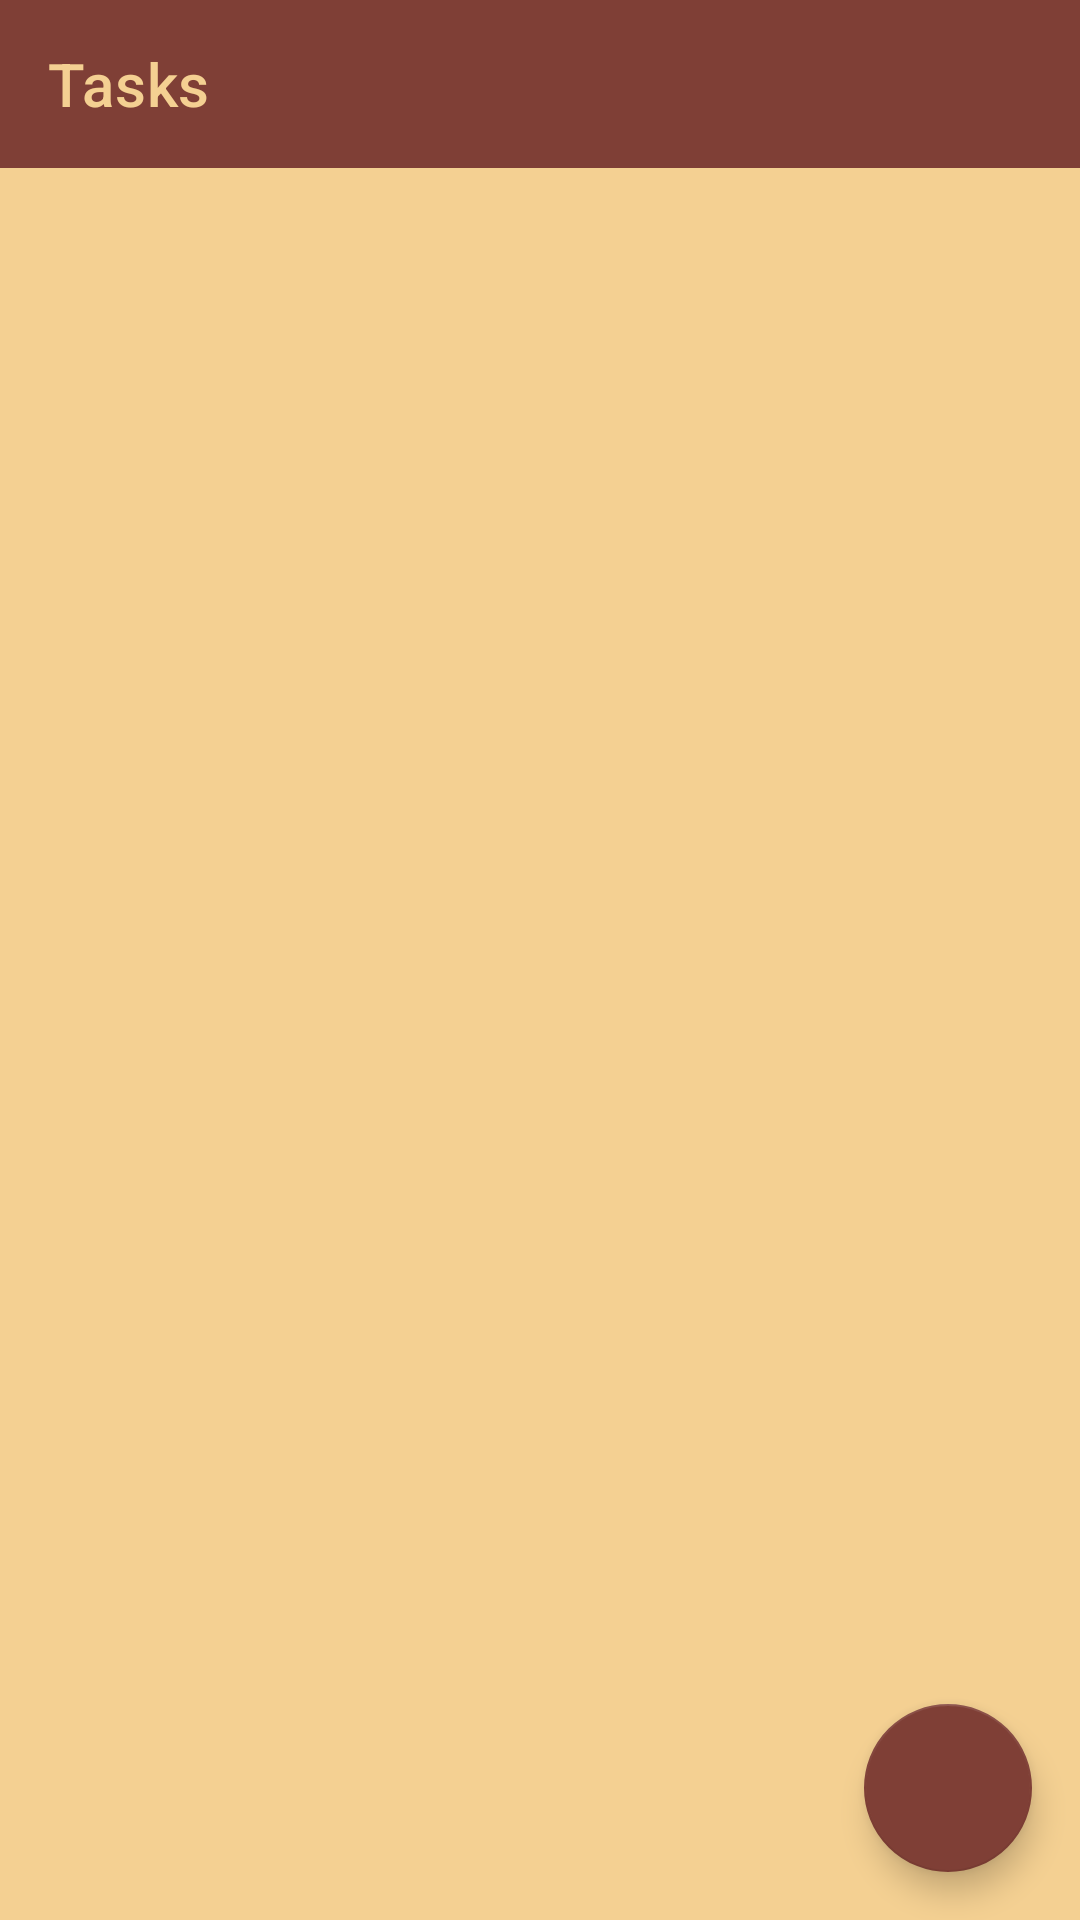

Write the Android layout XML for this screen, with the resource values it uses.
<!-- AndroidManifest.xml: application theme Theme.RPG_todo_kurs -->
<!-- res/layout/fragment_tasks.xml -->
<?xml version="1.0" encoding="utf-8"?>
<androidx.constraintlayout.widget.ConstraintLayout xmlns:android="http://schemas.android.com/apk/res/android"
    xmlns:app="http://schemas.android.com/apk/res-auto"
    xmlns:tools="http://schemas.android.com/tools"
    android:layout_width="match_parent"
    android:layout_height="match_parent"
    android:background="@color/main_color"
    tools:context=".ui.tasks.TasksFragment">


    <androidx.appcompat.widget.Toolbar
        android:id="@+id/fragment_tasks_toolBar"

        android:layout_width="match_parent"
        android:layout_height="wrap_content"


        app:layout_constraintEnd_toEndOf="parent"
        app:layout_constraintStart_toStartOf="parent"
        app:layout_constraintTop_toTopOf="parent"

        android:background="@color/secondary_color"
        app:title="@string/title_tasks"
        app:titleTextColor="@color/main_color" />

    <androidx.recyclerview.widget.RecyclerView
        android:id="@+id/recycler_task_list"
        android:layout_width="match_parent"
        android:layout_height="0dp"
        app:layoutManager="androidx.recyclerview.widget.LinearLayoutManager"
        app:layout_constraintBottom_toBottomOf="parent"
        app:layout_constraintEnd_toEndOf="parent"
        app:layout_constraintStart_toStartOf="parent"
        app:layout_constraintTop_toBottomOf="@+id/fragment_tasks_toolBar"
        tools:itemCount="5"
        tools:listitem="@layout/item_task_layout" />

    <com.google.android.material.floatingactionbutton.FloatingActionButton
        android:id="@+id/btn_addTask"
        android:layout_width="wrap_content"
        android:layout_height="wrap_content"
        android:layout_marginEnd="16dp"
        android:layout_marginBottom="16dp"
        app:backgroundTint="@color/secondary_color"
        android:clickable="true"
        android:focusable="true"
        android:src="@drawable/ic_add_24"
        app:tint="@color/white"
        app:layout_constraintBottom_toBottomOf="parent"
        app:layout_constraintEnd_toEndOf="parent"
        tools:ignore="ContentDescription" />
</androidx.constraintlayout.widget.ConstraintLayout>
<!-- res/layout/item_task_layout.xml (included above) -->
<?xml version="1.0" encoding="utf-8"?>
<androidx.cardview.widget.CardView xmlns:android="http://schemas.android.com/apk/res/android"
    xmlns:app="http://schemas.android.com/apk/res-auto"
    xmlns:tools="http://schemas.android.com/tools"
    android:layout_width="match_parent"
    android:layout_height="wrap_content"
    app:cardCornerRadius="5dp"
    android:layout_margin="3dp"
    android:layout_marginBottom="5dp">

    <androidx.constraintlayout.widget.ConstraintLayout
        android:layout_width="match_parent"
        android:layout_height="wrap_content"
        android:padding="4dp"
        android:background="@color/main_color">

        <TextView
            android:id="@+id/task_title"
            android:layout_width="0dp"
            android:layout_height="wrap_content"
            android:ellipsize="end"
            android:fontFamily="@font/wolfram"
            android:maxLines="1"
            android:singleLine="true"
            android:text="@string/rv_task_item_default_title"
            android:textColor="@color/secondary_color"
            android:textSize="34sp"
            app:layout_constraintEnd_toStartOf="@+id/rvitem_task_tv_exp_reward"
            app:layout_constraintStart_toStartOf="parent"
            app:layout_constraintTop_toTopOf="parent" />

        <TextView
            android:id="@+id/task_desc"
            android:layout_width="0dp"
            android:layout_height="wrap_content"
            android:ellipsize="end"
            android:maxLines="2"
            android:text="@string/rv_task_item_default_desc"
            android:textColor="@color/secondary_color"
            android:textSize="18sp"
            app:layout_constraintBottom_toTopOf="@+id/task_date"
            app:layout_constraintEnd_toStartOf="@+id/rvitem_task_tv_currency_reward"
            app:layout_constraintStart_toStartOf="parent"
            app:layout_constraintTop_toBottomOf="@+id/task_title"
            android:visibility="gone"/>

        <TextView
            android:id="@+id/task_date"
            android:layout_width="0dp"
            android:layout_height="wrap_content"
            android:layout_marginTop="8dp"
            android:gravity="end"
            android:maxLines="1"
            android:singleLine="true"
            android:text="Date"
            android:textColor="@color/secondary_color"
            android:textSize="14sp"
            app:layout_constraintBottom_toBottomOf="parent"
            app:layout_constraintEnd_toEndOf="parent"
            app:layout_constraintStart_toStartOf="parent"
            app:layout_constraintTop_toBottomOf="@+id/rvitem_task_tv_currency_reward" />

        <TextView
            android:id="@+id/rvitem_task_tv_exp_reward"
            android:layout_width="wrap_content"


            android:layout_height="wrap_content"
            android:layout_marginTop="4dp"

            android:singleLine="true"
            android:text="1"
            android:textSize="14sp"
            app:layout_constraintEnd_toEndOf="parent"
            app:layout_constraintTop_toTopOf="parent" />

        <TextView
            android:id="@+id/rvitem_task_tv_currency_reward"
            android:layout_width="wrap_content"


            android:layout_height="wrap_content"
            android:layout_marginTop="4dp"

            android:singleLine="true"
            android:text="1"
            android:textSize="14sp"
            app:layout_constraintEnd_toEndOf="parent"
            app:layout_constraintTop_toBottomOf="@+id/rvitem_task_tv_exp_reward" />

    </androidx.constraintlayout.widget.ConstraintLayout>

</androidx.cardview.widget.CardView>
<!-- resources referenced by this layout -->
<resources>
  <color name="main_color">#F4D092</color>
  <color name="secondary_color">#7f3f36</color>
  <color name="white">#FFFFFFFF</color>
  <string name="rv_task_item_default_desc">Description</string>
  <string name="rv_task_item_default_title">Title</string>
  <string name="title_tasks">Tasks</string>
  <style name="Theme.RPG_todo_kurs" parent="Theme.MaterialComponents.DayNight.NoActionBar">
          
          <item name="colorPrimary">@color/secondary_color</item>
          <item name="colorPrimaryVariant">@color/secondary_color_tinted</item>
          <item name="colorOnPrimary">@color/main_color</item>
          
          <item name="colorSecondary">@color/teal_200</item>
          <item name="colorSecondaryVariant">@color/teal_700</item>
          <item name="colorOnSecondary">@color/black</item>
          
          <item name="android:statusBarColor" tools:targetApi="l">?attr/colorPrimaryVariant</item>
          
          <item name="bottomSheetDialogTheme">@style/AppBottomDialogTheme</item>
          <item name="android:forceDarkAllowed" tools:targetApi="q">false</item>
      </style>
  <color name="secondary_color_tinted">#6A352D</color>
  <color name="teal_200">#FF03DAC5</color>
  <color name="teal_700">#FF018786</color>
  <color name="black">#FF000000</color>
  <style name="AppBottomDialogTheme" parent="Theme.Design.BottomSheetDialog">
          <item name="bottomSheetStyle">@style/AppModelStyle</item>
          <item name="android:windowIsFloating">false</item>
          <item name="android:windowSoftInputMode">adjustResize</item>
      </style>
  <style name="AppModelStyle" parent="Widget.Design.BottomSheet.Modal">
          <item name="android:background">@drawable/bottomsheet_shape</item>
  
      </style>
  <!-- drawable bottomsheet_shape (drawable-v24) -->
  <?xml version="1.0" encoding="utf-8"?>
  <shape xmlns:android="http://schemas.android.com/apk/res/android" android:shape="rectangle">
      <solid android:color="@color/main_color"/>
      <corners android:topRightRadius="16dp" android:topLeftRadius="16dp"/>
  
  </shape>
</resources>
